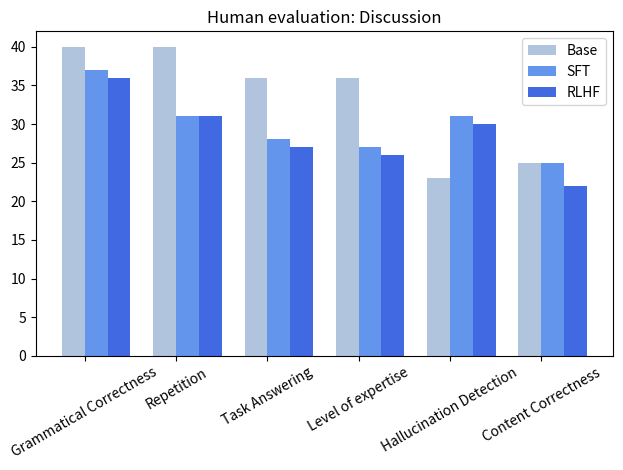

Write Python code to recreate this figure. (Note: this script raises an exception after producing the figure.)
"""
Evaluation: plots

* Plots the loss during policy training
* Plots results for closed question evaluation
* Plots results for open question evaluation
"""

import pandas as pd
import matplotlib.pyplot as plt


def plot_loss(content, save_path, plot_type):
    """
    Plots the loss during policy training and save plot as png file
    :param content: dict with log history information
    :param save_path: path where the png file will be stored
    :param plot_type: string, either "penalty", "kl", "entropy", "loss" depending on the desired type
    :return: -
    """
    colors = ["lightsteelblue", "cornflowerblue"]
    plt.figure()

    if plot_type == "penalty":
        loss_content = content.split("\"ppo/loss/value\": ")
        loss = []
        for idx, elem in enumerate(loss_content):
            if idx % 2 == 1:
                elem = elem.split(", \"ppo/loss/total\":")[0]
                loss.append(float(elem))
        print(loss)
        x = list(range(1, len(loss) + 1))
        plt.plot(x, loss, label='Loss', color=colors[0])

    if plot_type == "loss":
        kl_content = content.split("\"ppo/mean_non_score_reward\": ")
        kl = []
        for idx, elem in enumerate(kl_content):
            if idx % 2 == 1:
                elem = elem.split(", \"ppo/mean_scores\":")[0]
                kl.append(float(elem))
        print(kl)

        x = list(range(1, len(kl)+1))
        plt.plot(x, kl, label='KL penalty', color=colors[1])

    if plot_type == "kl":
        kl_content = content.split("\"objective/kl\": ")
        kl = []
        for idx, elem in enumerate(kl_content):
            if idx % 2 == 1:
                elem = elem.split(", \"objective/kl_dist\":")[0]
                kl.append(float(elem))
        print(kl)

        x = list(range(1, len(kl)+1))
        plt.plot(x, kl, label='mean KL divergence', color=colors[1])

    if plot_type == "entropy":
        kl_content = content.split("\"objective/entropy\": ")
        kl = []
        for idx, elem in enumerate(kl_content):
            if idx % 2 == 1:
                elem = elem.split(", \"ppo/mean_non_score_reward\":")[0]
                kl.append(float(elem))
        print(kl)

        x = list(range(1, len(kl)+1))
        plt.plot(x, kl, label='Entropy', color=colors[0])

    plt.xlabel('Training steps')
    plt.legend()
    # plt.show()
    plt.savefig(save_path)


def plot_npee_vs_ape(base, sft, rlhf):
    """
    Plots results for closed question evaluation (npee data vs. ape data)
    :param base: list of results for the base model
    :param sft: list of results for the sft model
    :param rlhf: list of results for the rlhf model
    :return: -
    """

    colors = ["lightsteelblue", "cornflowerblue", "royalblue"]
    categories = ['APE (MC)', 'NPEE (MC + TF)']

    num_categories = len(categories)
    bar_width = 0.25
    index = range(num_categories)

    plt.bar(index, base, bar_width, label='Base model', color=colors[0])
    plt.bar([i + bar_width for i in index], sft, bar_width, label='Base + SFT', color=colors[1])
    plt.bar([i + bar_width*2 for i in index], rlhf, bar_width, label='Base + SFT + RLHF', color=colors[2])

    plt.ylabel('Accuracy in %')
    plt.title('Multiple Choice vs. True False')
    plt.xticks([i + bar_width / 2 for i in index], categories, rotation=15)
    plt.legend()

    plt.tight_layout()
    # plt.show()
    plt.savefig("Output_files/plot_ape_vs_npee.png")


def plot_mc_vs_tf(base, sft, rlhf):
    """
    Plots results for closed question evaluation (mc data vs. tf data)
    :param base: list of results for the base model
    :param sft: list of results for the sft model
    :param rlhf: list of results for the rlhf model
    :return: -
    """

    colors = ["lightsteelblue", "cornflowerblue", "royalblue"]
    # categories = ['MC (APE)', 'MC (NPEE)', 'TF (NPEE)']
    categories = ['MC (APE + NPEE)', 'TF (NPEE)']

    num_categories = len(categories)
    bar_width = 0.25
    index = range(num_categories)

    plt.bar(index, base, bar_width, label='Base model', color=colors[0])
    plt.bar([i + bar_width for i in index], sft, bar_width, label='Base + SFT', color=colors[1])
    plt.bar([i + bar_width*2 for i in index], rlhf, bar_width, label='Base + SFT + RLHF', color=colors[2])

    plt.ylabel('Accuracy in %')
    plt.title('Multiple Choice vs. True False')
    plt.xticks([i + bar_width / 2 for i in index], categories, rotation=15)
    plt.legend()

    plt.tight_layout()
    # plt.show()
    plt.savefig("Output_files/plot_mc_vs_tf.png")


def plot_open_tasks_individually(base, sft, rlhf):
    """
    Plots quantitative results for open question evaluation (for each task-type individually)
    :param base: list of results for the base model
    :param sft: list of results for the sft model
    :param rlhf: list of results for the rlhf model
    :return: -
    """

    colors = ["lightsteelblue", "cornflowerblue", "royalblue"]
    categories = ['Fill-in-the-blank', 'Discussion', 'Definition', 'Question answering']

    num_categories = len(categories)
    bar_width = 0.25
    index = range(num_categories)

    plt.bar(index, base, bar_width, label='Base model', color=colors[0])
    plt.bar([i + bar_width for i in index], sft, bar_width, label='Base + SFT', color=colors[1])
    plt.bar([i + bar_width * 2 for i in index], rlhf, bar_width, label='Base + SFT + RLHF', color=colors[2])

    plt.ylabel('Wins in %')
    plt.title('Win rates for open tasks')
    plt.xticks([i + bar_width / 2 for i in index], categories, rotation=15)
    plt.legend()

    plt.tight_layout()
    # plt.show()
    plt.savefig("Output_files/plot_win_rates_open_tasks.png")


def plot_open_tasks_together(base, sft, rlhf):
    """
    Plots quantitative results for open question evaluation (for all tasks together)
    :param base: list of results for the base model
    :param sft: list of results for the sft model
    :param rlhf: list of results for the rlhf model
    :return: -
    """

    colors = ["lightsteelblue", "cornflowerblue", "royalblue"]
    categories = [" "]

    num_categories = len(categories)
    bar_width = 0.15
    index = range(num_categories)

    plt.bar(index, base, bar_width, label='Base model', color=colors[0])
    plt.bar([i + bar_width + 0.1 for i in index], sft, bar_width, label='Base + SFT', color=colors[1])
    plt.bar([i + 0.2 + bar_width * 2 for i in index], rlhf, bar_width, label='Base + SFT + RLHF', color=colors[2])

    plt.ylabel('Wins in %')
    plt.title('Win rate for all open tasks')
    plt.xticks([i + bar_width / 2 for i in index], categories, rotation=15)
    plt.legend()

    plt.tight_layout()
    # plt.show()
    plt.savefig("Output_files/plot_win_rate_all_open_tasks_together.png")


def plot_human_eval_closed_tasks(base, sft, rlhf):
    """
    Plots qualitative results for closed question evaluation
    :param base: list of results for the base model
    :param sft: list of results for the sft model
    :param rlhf: list of results for the rlhf model
    :return: -
    """

    colors = ["lightsteelblue", "cornflowerblue", "royalblue"]
    categories = ["Grammatical Correctness", "Repetition", "Task Answering", "Additional Information",
                  "Hallucination Detection", "Content Correctness"]

    num_categories = len(categories)
    bar_width = 0.25
    index = range(num_categories)

    plt.bar(index, base, bar_width, label='Base', color=colors[0])
    plt.bar([i + bar_width for i in index], sft, bar_width, label='SFT', color=colors[1])
    plt.bar([i + bar_width * 2 for i in index], rlhf, bar_width, label='RLHF', color=colors[2])

    # plt.ylabel('Wins in %')
    plt.title('Human evaluation: True-or-False')
    plt.xticks([i + bar_width / 2 for i in index], categories, rotation=30)
    plt.legend()

    plt.tight_layout()
    # plt.show()
    plt.savefig("Output_files/plot_human_eval_tf_tasks.png")


def plot_human_eval_open_tasks(base, sft, rlhf):
    """
    Plots qualitative results for open question evaluation
    :param base: list of results for the base model
    :param sft: list of results for the sft model
    :param rlhf: list of results for the rlhf model
    :return: -
    """

    colors = ["lightsteelblue", "cornflowerblue", "royalblue"]
    categories = ["Grammatical Correctness", "Repetition", "Task Answering", "Level of expertise",
                  "Hallucination Detection", "Content Correctness"]

    num_categories = len(categories)
    bar_width = 0.25
    index = range(num_categories)

    plt.bar(index, base, bar_width, label='Base', color=colors[0])
    plt.bar([i + bar_width for i in index], sft, bar_width, label='SFT', color=colors[1])
    plt.bar([i + bar_width * 2 for i in index], rlhf, bar_width, label='RLHF', color=colors[2])

    plt.title('Human evaluation: Discussion')
    plt.xticks([i + bar_width / 2 for i in index], categories, rotation=30)
    plt.legend()

    plt.tight_layout()
    # plt.show()
    plt.savefig("Output_files/plot_human_eval_discussion_tasks.png")


if __name__ == "__main__":
    # with open("Output_files/slurm_files/ppo/trainer_log_history_1epoch_2_00E-6Lr_4batch_36ksamples.txt", 'r') as file:
    #     content = file.read()
    # plot_loss(content, "Output_files/loss_plots/policy_kl_mean.png", "kl")

    # res_base = [55.3, 28.0, 53.7]
    # res_sft = [48.0, 33.0, 53.0]
    # res_rlhf = [33.3, 29.3, 58.6]
    # plot_mc_vs_tf(res_base, res_sft, res_rlhf)

    # res_base = [41.7, 53.7]
    # res_sft = [40.5, 53.0]
    # res_rlhf = [31.3, 58.6]
    # plot_mc_vs_tf(res_base, res_sft, res_rlhf)

    # res_base = [55.3, 40.9]
    # res_sft = [48.0, 43.0]
    # res_rlhf = [33.3, 44]
    # plot_npee_vs_ape(res_base, res_sft, res_rlhf)

    # res_base = [66, 16, 36, 12]
    # res_sft = [2, 44, 32, 26]
    # res_rlhf = [32, 40, 32, 64]
    # plot_open_tasks_individually(res_base, res_sft, res_rlhf)

    # res_base = [32.5]
    # res_sft = [26]
    # res_rlhf = [42]
    # plot_open_tasks_together(res_base, res_sft, res_rlhf)

    # MC
    # res_base = [20, 20, 14, 18, 4, 4]
    # res_sft = [20, 20, 20, 2, 19, 3]
    # res_rlhf = [20, 19, 19, 5, 17, 5]
    # plot_human_eval_closed_tasks(res_base, res_sft, res_rlhf)

    # TF
    # res_base = [20, 19, 20, 20, 9, 12]
    # res_sft = [18, 19, 20, 5, 15, 10]
    # res_rlhf = [17, 16, 20, 10, 16, 12]
    # plot_human_eval_closed_tasks(res_base, res_sft, res_rlhf)

    # FITB
    # res_base = [40, 40, 40, 37, 15, 16]
    # res_sft = [34, 24, 28, 20, 23, 10]
    # res_rlhf = [26, 24, 18, 10, 28, 4]
    # plot_human_eval_open_tasks(res_base, res_sft, res_rlhf)

    # Definition
    # res_base = [40, 40, 38, 40, 26, 32]
    # res_sft = [40, 38, 34, 34, 38, 32]
    # res_rlhf = [38, 32, 28, 24, 34, 21]
    # plot_human_eval_open_tasks(res_base, res_sft, res_rlhf)

    # QA
    # res_base = [40, 40, 34, 34, 13, 13]
    # res_sft = [40, 32, 30, 25, 22, 13]
    # res_rlhf = [40, 36, 32, 30, 19, 15]
    # plot_human_eval_open_tasks(res_base, res_sft, res_rlhf)

    # QA
    res_base = [40, 40, 36, 36, 23, 25]
    res_sft = [37, 31, 28, 27, 31, 25]
    res_rlhf = [36, 31, 27, 26, 30, 22]
    plot_human_eval_open_tasks(res_base, res_sft, res_rlhf)
